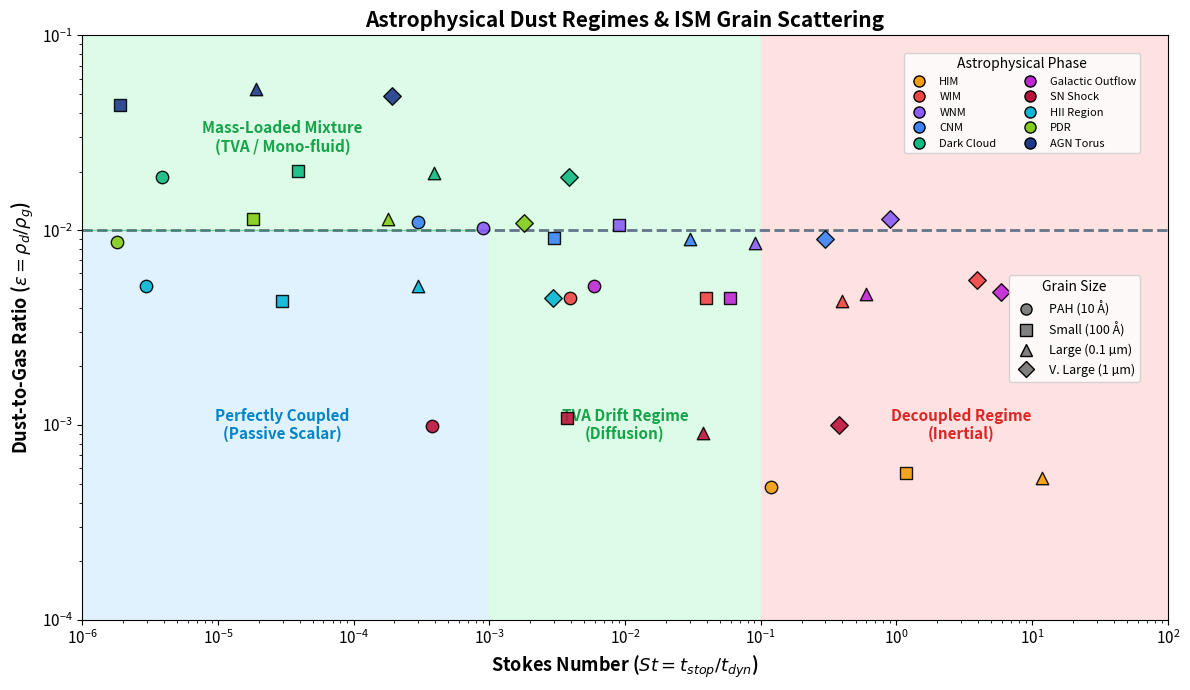

Recreate this plot in Python.
import matplotlib.pyplot as plt
import numpy as np
import matplotlib.lines as mlines

def create_updated_dust_regimes_plot():
    # Set up the figure
    fig, ax = plt.subplots(figsize=(12, 7))

    # Define the boundaries
    stokes_min, stokes_max = 1e-6, 1e2
    eps_min, eps_max = 1e-4, 0.1

    ax.set_xlim(stokes_min, stokes_max)
    ax.set_ylim(eps_min, eps_max)
    ax.set_xscale('log')
    ax.set_yscale('log')

    # Background Regions
    # 1. Perfectly Coupled (Passive Scalar) - ONLY low St AND low eps
    ax.fill_between([stokes_min, 1e-3], eps_min, 0.01, color='#e0f2fe', alpha=1.0)
    
    # 2. TVA / Mono-Fluid Regime - L-Shape (Mass-loaded OR Drifting)
    ax.fill_between([stokes_min, 1e-3], 0.01, eps_max, color='#dcfce7', alpha=1.0)
    ax.fill_between([1e-3, 0.1], eps_min, eps_max, color='#dcfce7', alpha=1.0)

    # 3. Decoupled (Inertial)
    ax.fill_between([0.1, stokes_max], eps_min, eps_max, color='#fee2e2', alpha=1.0)

    # Horizontal Line for Back-Reaction
    ax.axhline(0.01, color='#64748b', linestyle='--', linewidth=2)

    # Add Region Labels (Adjusted for new Y-axis limits)
    ax.text(3e-5, 1e-3, 'Perfectly Coupled\n(Passive Scalar)', ha='center', va='center', 
            color='#0284c7', fontweight='bold', fontsize=11)
    ax.text(3e-5, 0.03, 'Mass-Loaded Mixture\n(TVA / Mono-fluid)', ha='center', va='center', 
            color='#16a34a', fontweight='bold', fontsize=11)
    ax.text(1e-2, 1e-3, 'TVA Drift Regime\n(Diffusion)', ha='center', va='center', 
            color='#16a34a', fontweight='bold', fontsize=11)
    ax.text(3, 1e-3, 'Decoupled Regime\n(Inertial)', ha='center', va='center', 
            color='#dc2626', fontweight='bold', fontsize=11)

    # Add a border line to separate the passive scalar from the mass-loaded regime
    ax.plot([stokes_min, 1e-3], [0.01, 0.01], color='#16a34a', linestyle='-', linewidth=1, alpha=0.5)

    ax.set_xlabel('Stokes Number ($St = t_{stop} / t_{dyn}$)', fontsize=13, fontweight='bold')
    ax.set_ylabel('Dust-to-Gas Ratio ($\\epsilon = \\rho_d / \\rho_g$)', fontsize=13, fontweight='bold')
    ax.set_title('Astrophysical Dust Regimes & ISM Grain Scattering', fontsize=15, fontweight='bold')

    ax.tick_params(axis='both', which='major', labelsize=11)
    
    plt.tight_layout()
    plt.savefig('dust_regimes_clean.pdf', dpi=300, format='pdf')

    # ---------------------------------------------------------
    # CALCULATE AND PLOT PHYSICAL DATA POINTS
    # ---------------------------------------------------------
    
    # Physics Constants
    k_B = 1.38e-16        # erg/K
    m_p = 1.67e-24        # g
    Myr_to_s = 3.154e13   # s
    rho_s = 2.2           # g/cm^3 (internal dust density)

    # ISM Phases Assumptions: {n (cm^-3), T (K), mu, t_dyn (Myr), eps}
    phases = {
        'HIM': {'n': 0.005, 'T': 1e6, 'mu': 0.6, 'tdyn': 1.0, 'eps': 5e-4, 'color': '#f59e0b'},
        'WIM': {'n': 0.5, 'T': 1e4, 'mu': 0.6, 'tdyn': 3.0, 'eps': 5e-3, 'color': '#ef4444'},
        'WNM': {'n': 0.5, 'T': 8000, 'mu': 1.3, 'tdyn': 10.0, 'eps': 1e-2, 'color': '#8b5cf6'},
        'CNM': {'n': 50, 'T': 80, 'mu': 1.3, 'tdyn': 3.0, 'eps': 1e-2, 'color': '#3b82f6'},
        'Dark Cloud': {'n': 1e4, 'T': 15, 'mu': 2.33, 'tdyn': 2.0, 'eps': 2e-2, 'color': '#10b981'},
        'Galactic Outflow': {'n': 0.01, 'T': 1e6, 'mu': 0.6, 'tdyn': 10.0, 'eps': 5e-3, 'color': '#c026d3'},
        'SN Shock': {'n': 10.0, 'T': 1e7, 'mu': 0.6, 'tdyn': 0.05, 'eps': 1e-3, 'color': '#be123c'},
        'HII Region': {'n': 1000.0, 'T': 1e4, 'mu': 0.6, 'tdyn': 2.0, 'eps': 5e-3, 'color': '#06b6d4'},
        'PDR': {'n': 1e4, 'T': 500, 'mu': 1.3, 'tdyn': 1.0, 'eps': 1e-2, 'color': '#84cc16'},
        'AGN Torus': {'n': 1e6, 'T': 1000, 'mu': 2.33, 'tdyn': 0.05, 'eps': 5e-2, 'color': '#1e3a8a'}
    }

    # Grain Sizes: {radius in cm, marker shape}
    grains = {
        'PAH (10 Å)': {'a': 1e-7, 'marker': 'o'},
        'Small (100 Å)': {'a': 1e-6, 'marker': 's'},
        'Large (0.1 µm)': {'a': 1e-5, 'marker': '^'},
        'V. Large (1 µm)': {'a': 1e-4, 'marker': 'D'}
    }

    np.random.seed(42) # For reproducible jitter

    for p_name, p_data in phases.items():
        # Calculate gas phase density and sound speed
        rho_g = p_data['n'] * p_data['mu'] * m_p
        c_s = np.sqrt(k_B * p_data['T'] / (p_data['mu'] * m_p))
        t_dyn_s = p_data['tdyn'] * Myr_to_s
        
        for g_name, g_data in grains.items():
            # Calculate Epstein drag stopping time and Stokes Number
            t_stop = (rho_s * g_data['a']) / (rho_g * c_s)
            stokes = t_stop / t_dyn_s
            
            # Apply slight vertical jitter to eps to prevent markers overlapping entirely
            jitter = np.random.uniform(0.85, 1.15)
            eps_plot = p_data['eps'] * jitter

            ax.scatter(stokes, eps_plot, color=p_data['color'], marker=g_data['marker'], 
                       s=80, edgecolor='black', zorder=5, alpha=0.9)

    # ---------------------------------------------------------
    # LEGENDS AND FORMATTING
    # ---------------------------------------------------------

    # Custom Legend for Phases (Colors)
    phase_handles = [mlines.Line2D([], [], color=p['color'], marker='o', linestyle='None',
                                  markersize=8, markeredgecolor='black', label=name) 
                     for name, p in phases.items()]
    
    # Custom Legend for Grain Sizes (Markers)
    grain_handles = [mlines.Line2D([], [], color='gray', marker=g['marker'], linestyle='None',
                                  markersize=8, markeredgecolor='black', label=name) 
                     for name, g in grains.items()]

    legend1 = ax.legend(handles=phase_handles, title='Astrophysical Phase', loc='upper right', 
                        fontsize=8, bbox_to_anchor=(0.98, 0.98), ncol=2)
    ax.add_artist(legend1)
    ax.legend(handles=grain_handles, title='Grain Size', loc='upper right', 
              fontsize=9, bbox_to_anchor=(0.98, 0.60))
    
    plt.tight_layout()
    plt.savefig('dust_regimes_scatter.pdf', dpi=300, format='pdf')

if __name__ == "__main__":
    create_updated_dust_regimes_plot()
